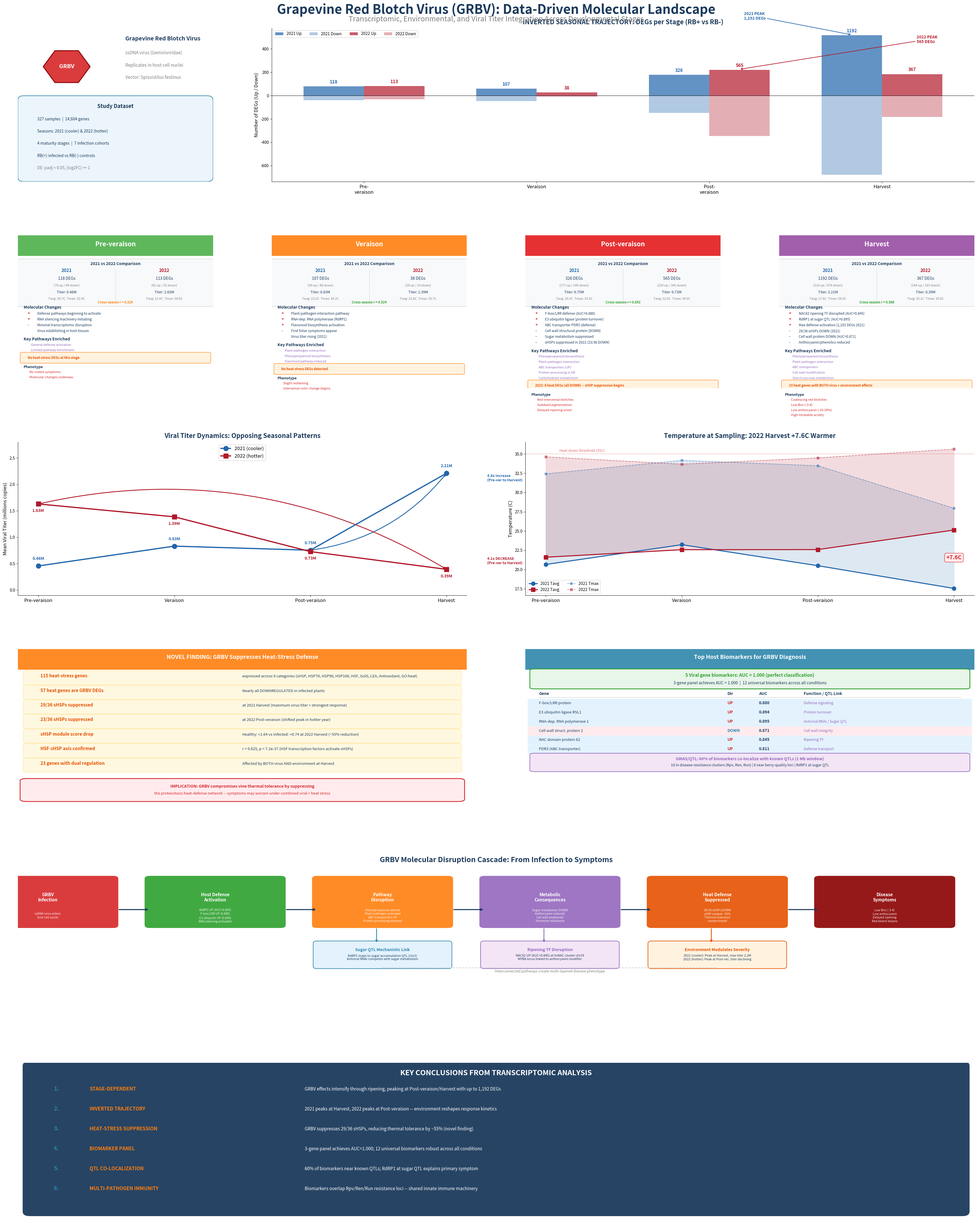

Here is the Python script that generated this plot: (Note: this script raises an exception after producing the figure.)
#!/usr/bin/env python3
"""
GRBV Biology Diagram — Data-Driven Infographic
Comprehensive visualization of GRBV infection effects across developmental stages,
based on actual transcriptomics, viral titer, and environmental data.
"""

import matplotlib
matplotlib.use('Agg')
import matplotlib.pyplot as plt
import matplotlib.patches as mpatches
from matplotlib.patches import FancyBboxPatch, FancyArrowPatch, Arc, Circle, Wedge
from matplotlib.lines import Line2D
import matplotlib.patheffects as pe
import numpy as np

# ============================================================
# DATA (exact values from analysis)
# ============================================================
stages = ['Pre-veraison', 'Veraison', 'Post-veraison', 'Harvest']

data_2021 = {
    'Pre-veraison':  {'date': 'Aug 2', 'Tavg': 20.66, 'Tmax': 32.43, 'titer': 456885,
                      'DEGs': 118, 'up': 78, 'down': 40, 'heat_DEGs': 0},
    'Veraison':      {'date': 'Aug 16', 'Tavg': 23.23, 'Tmax': 34.18, 'titer': 831813,
                      'DEGs': 107, 'up': 59, 'down': 48, 'heat_DEGs': 0},
    'Post-veraison': {'date': 'Sep 9', 'Tavg': 20.50, 'Tmax': 33.48, 'titer': 754656,
                      'DEGs': 326, 'up': 177, 'down': 149, 'heat_DEGs': 0},
    'Harvest':       {'date': 'Sep 21', 'Tavg': 17.55, 'Tmax': 27.96, 'titer': 2210531,
                      'DEGs': 1192, 'up': 516, 'down': 676, 'heat_DEGs': 0},
}

data_2022 = {
    'Pre-veraison':  {'date': 'Jul 28', 'Tavg': 21.60, 'Tmax': 34.63, 'titer': 1629971,
                      'DEGs': 113, 'up': 81, 'down': 32, 'heat_DEGs': 0},
    'Veraison':      {'date': 'Aug 9', 'Tavg': 22.58, 'Tmax': 33.68, 'titer': 1386813,
                      'DEGs': 38, 'up': 28, 'down': 10, 'heat_DEGs': 0},
    'Post-veraison': {'date': 'Aug 24', 'Tavg': 22.59, 'Tmax': 34.50, 'titer': 728816,
                      'DEGs': 565, 'up': 220, 'down': 345, 'heat_DEGs': 8},
    'Harvest':       {'date': 'Sep 13', 'Tavg': 25.13, 'Tmax': 35.64, 'titer': 393267,
                      'DEGs': 367, 'up': 184, 'down': 183, 'heat_DEGs': 13},
}

cross_season_r = {'Pre-veraison': 0.329, 'Veraison': 0.524,
                  'Post-veraison': 0.692, 'Harvest': 0.586}

# Heat stress from heat_stress_signatures.py
heat_stress_summary = {
    'total_heat_genes': 115,
    'sHSPs_down_2021_Harvest': '29/36',
    'sHSPs_down_2022_PostVer': '23/36',
    'sHSP_module_healthy_2022H': '+1.64',
    'sHSP_module_infected_2022H': '+0.74',
    'HSF_sHSP_corr': 'r=0.625',
    'genes_both_virus_env_Harvest': 23,
}

biomarkers = [
    ('F-box/LRR protein', 'UP', 0.880, 'Defense signaling'),
    ('E3 ubiquitin ligase RSL1', 'UP', 0.894, 'Protein turnover'),
    ('RNA-dep. RNA polymerase 1', 'UP', 0.895, 'Antiviral RNAi / Sugar QTL'),
    ('Cell wall struct. protein 2', 'DOWN', 0.871, 'Cell wall integrity'),
    ('NAC domain protein 62', 'UP', 0.845, 'Ripening TF'),
    ('PDR3 (ABC transporter)', 'UP', 0.811, 'Defense transport'),
]

# ============================================================
# COLOR PALETTE
# ============================================================
C_DARK = '#1B3A5C'
C_BLUE = '#2E86AB'
C_RED = '#D62728'
C_GREEN = '#2CA02C'
C_ORANGE = '#FF7F0E'
C_PURPLE = '#9467BD'
C_TEAL = '#17BECF'
C_PINK = '#E377C2'
C_GOLD = '#BCBD22'
C_GRAY = '#7F7F7F'
C_LGRAY = '#D0D0D0'
C_VLGRAY = '#F5F5F5'

stage_colors = {
    'Pre-veraison': '#4DAF4A',
    'Veraison': '#FF7F0E',
    'Post-veraison': '#E41A1C',
    'Harvest': '#984EA3',
}
season_colors = {'2021': '#2166AC', '2022': '#B2182B'}

# ============================================================
# FIGURE SETUP
# ============================================================
fig = plt.figure(figsize=(36, 44))
fig.patch.set_facecolor('white')

# Main title
fig.text(0.5, 0.975, 'Grapevine Red Blotch Virus (GRBV): Data-Driven Molecular Landscape',
         fontsize=32, fontweight='bold', ha='center', va='top', color=C_DARK,
         fontfamily='sans-serif')
fig.text(0.5, 0.965, 'Transcriptomic, Environmental, and Viral Titer Integration Across Developmental Stages',
         fontsize=18, ha='center', va='top', color=C_GRAY, fontfamily='sans-serif')

# ============================================================
# PANEL LAYOUT (GridSpec)
# ============================================================
from matplotlib.gridspec import GridSpec
gs_main = GridSpec(6, 4, figure=fig, hspace=0.35, wspace=0.3,
                   left=0.04, right=0.96, top=0.955, bottom=0.02)

# ============================================================
# PANEL 1: Central GRBV Information (top-left)
# ============================================================
ax_info = fig.add_subplot(gs_main[0, 0])
ax_info.set_xlim(0, 10)
ax_info.set_ylim(0, 10)
ax_info.axis('off')

# Virus icon (hexagon)
hex_x = 2.5
hex_y = 7.5
hex_r = 1.2
angles = np.linspace(0, 2 * np.pi, 7)
hex_pts = np.column_stack([hex_x + hex_r * np.cos(angles), hex_y + hex_r * np.sin(angles)])
virus_hex = plt.Polygon(hex_pts, closed=True, facecolor=C_RED, edgecolor='#8B0000',
                         linewidth=2.5, alpha=0.9, zorder=5)
ax_info.add_patch(virus_hex)
ax_info.text(hex_x, hex_y, 'GRBV', fontsize=14, fontweight='bold', color='white',
             ha='center', va='center', zorder=6)

ax_info.text(5.5, 9.2, 'Grapevine Red Blotch Virus', fontsize=14, fontweight='bold', color=C_DARK)
ax_info.text(5.5, 8.3, 'ssDNA virus (Geminiviridae)', fontsize=11, color=C_GRAY)
ax_info.text(5.5, 7.5, 'Replicates in host cell nuclei', fontsize=11, color=C_GRAY)
ax_info.text(5.5, 6.7, 'Vector: Spissistilus festinus', fontsize=11, color=C_GRAY, style='italic')

# Dataset box
rect = FancyBboxPatch((0.3, 0.3), 9.4, 5.0, boxstyle="round,pad=0.3",
                        facecolor='#EBF5FB', edgecolor=C_BLUE, linewidth=1.5)
ax_info.add_patch(rect)
ax_info.text(5, 4.8, 'Study Dataset', fontsize=13, fontweight='bold', color=C_DARK, ha='center')
ax_info.text(1, 4.0, '327 samples  |  14,604 genes', fontsize=10, color=C_DARK)
ax_info.text(1, 3.2, 'Seasons: 2021 (cooler) & 2022 (hotter)', fontsize=10, color=C_DARK)
ax_info.text(1, 2.4, '4 maturity stages  |  7 infection cohorts', fontsize=10, color=C_DARK)
ax_info.text(1, 1.6, 'RB(+) infected vs RB(-) controls', fontsize=10, color=C_DARK)
ax_info.text(1, 0.8, 'DE: padj < 0.05, |log2FC| >= 1', fontsize=10, color=C_GRAY)

# ============================================================
# PANEL 2: DEG Trajectory (top, center-right, spanning 3 cols)
# ============================================================
ax_deg = fig.add_subplot(gs_main[0, 1:])
x_pos = np.arange(4)
width = 0.35

# 2021
bars_21_up = ax_deg.bar(x_pos - width/2, [data_2021[s]['up'] for s in stages],
                         width, label='2021 Up', color=season_colors['2021'], alpha=0.7)
bars_21_dn = ax_deg.bar(x_pos - width/2, [-data_2021[s]['down'] for s in stages],
                         width, label='2021 Down', color=season_colors['2021'], alpha=0.35)

# 2022
bars_22_up = ax_deg.bar(x_pos + width/2, [data_2022[s]['up'] for s in stages],
                         width, label='2022 Up', color=season_colors['2022'], alpha=0.7)
bars_22_dn = ax_deg.bar(x_pos + width/2, [-data_2022[s]['down'] for s in stages],
                         width, label='2022 Down', color=season_colors['2022'], alpha=0.35)

# Total DEG labels
for i, s in enumerate(stages):
    ax_deg.text(i - width/2, data_2021[s]['up'] + 25,
                f"{data_2021[s]['DEGs']}", fontsize=11, fontweight='bold',
                ha='center', color=season_colors['2021'])
    ax_deg.text(i + width/2, data_2022[s]['up'] + 25,
                f"{data_2022[s]['DEGs']}", fontsize=11, fontweight='bold',
                ha='center', color=season_colors['2022'])

# Highlight peaks
ax_deg.annotate('2021 PEAK\n1,192 DEGs', xy=(3 - width/2, 520), xytext=(2.2, 650),
                fontsize=10, fontweight='bold', color=season_colors['2021'],
                arrowprops=dict(arrowstyle='->', color=season_colors['2021'], lw=1.5))
ax_deg.annotate('2022 PEAK\n565 DEGs', xy=(2 + width/2, 225), xytext=(3.2, 450),
                fontsize=10, fontweight='bold', color=season_colors['2022'],
                arrowprops=dict(arrowstyle='->', color=season_colors['2022'], lw=1.5))

ax_deg.axhline(0, color='black', linewidth=0.8)
ax_deg.set_xticks(x_pos)
ax_deg.set_xticklabels([s.replace('-', '-\n') for s in stages], fontsize=12)
ax_deg.set_ylabel('Number of DEGs (Up / Down)', fontsize=12)
ax_deg.set_title('INVERTED SEASONAL TRAJECTORY: DEGs per Stage (RB+ vs RB-)',
                  fontsize=16, fontweight='bold', color=C_DARK, pad=10)
ax_deg.legend(fontsize=10, ncol=4, loc='upper left')
ax_deg.spines['top'].set_visible(False)
ax_deg.spines['right'].set_visible(False)

# ============================================================
# PANELS 3-6: FOUR STAGE DETAIL BOXES (Row 1-2)
# ============================================================
def draw_stage_panel(ax, stage, d21, d22, pathways, molecular_changes, symptoms, heat_info, color):
    ax.set_xlim(0, 10)
    ax.set_ylim(0, 10)
    ax.axis('off')

    # Title bar
    rect = FancyBboxPatch((0, 8.8), 10, 1.2, boxstyle="round,pad=0.15",
                            facecolor=color, edgecolor='none', alpha=0.9)
    ax.add_patch(rect)
    ax.text(5, 9.4, stage, fontsize=16, fontweight='bold', color='white', ha='center', va='center')

    y = 8.4

    # Season comparison box
    rect2 = FancyBboxPatch((0.1, 5.5), 9.8, 2.8, boxstyle="round,pad=0.15",
                             facecolor='#F8F9FA', edgecolor=C_LGRAY, linewidth=1)
    ax.add_patch(rect2)

    ax.text(5, 8.05, '2021 vs 2022 Comparison', fontsize=10, fontweight='bold',
            color=C_DARK, ha='center')

    # 2021 column
    ax.text(2.5, 7.6, '2021', fontsize=11, fontweight='bold', color=season_colors['2021'], ha='center')
    ax.text(2.5, 7.1, f"{d21['DEGs']} DEGs", fontsize=10, color=C_DARK, ha='center')
    ax.text(2.5, 6.65, f"({d21['up']} up / {d21['down']} down)", fontsize=8, color=C_GRAY, ha='center')
    ax.text(2.5, 6.2, f"Titer: {d21['titer']/1e6:.2f}M", fontsize=9, color=C_DARK, ha='center')
    ax.text(2.5, 5.8, f"Tavg: {d21['Tavg']:.1f}C  Tmax: {d21['Tmax']:.1f}C",
            fontsize=8, color=C_GRAY, ha='center')

    # Divider
    ax.plot([5, 5], [5.7, 7.8], color=C_LGRAY, linewidth=1, linestyle='--')

    # 2022 column
    ax.text(7.5, 7.6, '2022', fontsize=11, fontweight='bold', color=season_colors['2022'], ha='center')
    ax.text(7.5, 7.1, f"{d22['DEGs']} DEGs", fontsize=10, color=C_DARK, ha='center')
    ax.text(7.5, 6.65, f"({d22['up']} up / {d22['down']} down)", fontsize=8, color=C_GRAY, ha='center')
    ax.text(7.5, 6.2, f"Titer: {d22['titer']/1e6:.2f}M", fontsize=9, color=C_DARK, ha='center')
    ax.text(7.5, 5.8, f"Tavg: {d22['Tavg']:.1f}C  Tmax: {d22['Tmax']:.1f}C",
            fontsize=8, color=C_GRAY, ha='center')

    # Cross-season r
    r_val = cross_season_r[stage]
    r_color = C_GREEN if r_val > 0.5 else C_ORANGE if r_val > 0.3 else C_RED
    ax.text(5, 5.55, f"Cross-season r = {r_val:.3f}", fontsize=8, fontweight='bold',
            color=r_color, ha='center', style='italic')

    # Molecular changes
    y = 5.2
    ax.text(0.3, y, 'Molecular Changes', fontsize=10, fontweight='bold', color=C_DARK)
    for change in molecular_changes:
        y -= 0.38
        direction = change[0]
        text = change[1:]
        d_color = C_RED if direction == '+' else C_BLUE if direction == '-' else C_GRAY
        ax.text(0.5, y, direction, fontsize=10, fontweight='bold', color=d_color)
        ax.text(1.0, y, text, fontsize=8.5, color=C_DARK)

    # Pathways box
    y -= 0.55
    ax.text(0.3, y, 'Key Pathways Enriched', fontsize=10, fontweight='bold', color=C_DARK)
    for pw in pathways:
        y -= 0.35
        ax.text(0.6, y, '  ' + pw, fontsize=8, color=C_PURPLE)

    # Heat stress info
    if heat_info:
        y -= 0.55
        rect_h = FancyBboxPatch((0.2, y - 0.15), 9.6, 0.55, boxstyle="round,pad=0.08",
                                  facecolor='#FFF3E0', edgecolor=C_ORANGE, linewidth=1)
        ax.add_patch(rect_h)
        ax.text(0.5, y + 0.05, heat_info, fontsize=8, fontweight='bold', color='#E65100')

    # Symptoms
    if symptoms:
        y -= 0.55
        ax.text(0.3, y, 'Phenotype', fontsize=9, fontweight='bold', color=C_DARK)
        for sym in symptoms:
            y -= 0.33
            ax.text(0.6, y, sym, fontsize=8, color=C_RED)


# Stage 1: Pre-veraison
ax_s1 = fig.add_subplot(gs_main[1, 0])
draw_stage_panel(ax_s1, 'Pre-veraison', data_2021['Pre-veraison'], data_2022['Pre-veraison'],
    pathways=['General defense activation', 'Limited pathway enrichment'],
    molecular_changes=[
        '+Defense pathways beginning to activate',
        '+RNA silencing machinery initiating',
        '-Minimal transcriptomic disruption',
        ' Virus establishing in host tissues',
    ],
    symptoms=['No visible symptoms', 'Molecular changes underway'],
    heat_info='No heat-stress DEGs at this stage',
    color=stage_colors['Pre-veraison'])

# Stage 2: Veraison
ax_s2 = fig.add_subplot(gs_main[1, 1])
draw_stage_panel(ax_s2, 'Veraison', data_2021['Veraison'], data_2022['Veraison'],
    pathways=['Plant-pathogen interaction', 'Phenylpropanoid biosynthesis', 'Flavonoid pathway induced'],
    molecular_changes=[
        '+Plant-pathogen interaction pathway',
        '+RNA-dep. RNA polymerase (RdRP1)',
        '+Flavonoid biosynthesis activation',
        '-First foliar symptoms appear',
        ' Virus titer rising (2021)',
    ],
    symptoms=['Slight reddening', 'Interveinal color change begins'],
    heat_info='No heat-stress DEGs detected',
    color=stage_colors['Veraison'])

# Stage 3: Post-veraison
ax_s3 = fig.add_subplot(gs_main[1, 2])
draw_stage_panel(ax_s3, 'Post-veraison', data_2021['Post-veraison'], data_2022['Post-veraison'],
    pathways=['Phenylpropanoid biosynthesis', 'Plant-pathogen interaction',
             'ABC transporters (UP)', 'Protein processing in ER', 'Carbohydrate metabolism'],
    molecular_changes=[
        '+F-box/LRR defense (AUC=0.880)',
        '+E3 ubiquitin ligase (protein turnover)',
        '+ABC transporter PDR3 (defense)',
        '-Cell wall structural protein (DOWN)',
        '-Sugar metabolism suppressed',
        '-sHSPs suppressed in 2022 (23/36 DOWN)',
    ],
    symptoms=['Red interveinal blotches', 'Subdued pigmentation',
             'Delayed ripening onset'],
    heat_info='2022: 8 heat DEGs (all DOWN) -- sHSP suppression begins',
    color=stage_colors['Post-veraison'])

# Stage 4: Harvest
ax_s4 = fig.add_subplot(gs_main[1, 3])
draw_stage_panel(ax_s4, 'Harvest', data_2021['Harvest'], data_2022['Harvest'],
    pathways=['Phenylpropanoid biosynthesis', 'Plant-pathogen interaction',
             'ABC transporters', 'Cell wall modification', 'Starch/sucrose metabolism'],
    molecular_changes=[
        '+NAC62 ripening TF disrupted (AUC=0.845)',
        '+RdRP1 at sugar QTL (AUC=0.895)',
        '+Max defense activation (1,192 DEGs 2021)',
        '-29/36 sHSPs DOWN (2021)',
        '-Cell wall protein DOWN (AUC=0.871)',
        '-Anthocyanin/phenolics reduced',
    ],
    symptoms=['Coalescing red blotches', 'Low Brix (-3-4)',
             'Low anthocyanin (-25-50%)', 'High titratable acidity'],
    heat_info='23 heat genes with BOTH virus + environment effects',
    color=stage_colors['Harvest'])

# ============================================================
# PANEL: VIRAL TITER DYNAMICS (Row 2, left half)
# ============================================================
ax_titer = fig.add_subplot(gs_main[2, :2])

x = np.arange(4)
titer_21 = [data_2021[s]['titer']/1e6 for s in stages]
titer_22 = [data_2022[s]['titer']/1e6 for s in stages]

ax_titer.plot(x, titer_21, 'o-', color=season_colors['2021'], linewidth=3, markersize=12,
              label='2021 (cooler)', zorder=5)
ax_titer.plot(x, titer_22, 's-', color=season_colors['2022'], linewidth=3, markersize=12,
              label='2022 (hotter)', zorder=5)

for i, s in enumerate(stages):
    ax_titer.annotate(f'{titer_21[i]:.2f}M', (i, titer_21[i]),
                       textcoords="offset points", xytext=(0, 15),
                       fontsize=10, fontweight='bold', color=season_colors['2021'], ha='center')
    ax_titer.annotate(f'{titer_22[i]:.2f}M', (i, titer_22[i]),
                       textcoords="offset points", xytext=(0, -20),
                       fontsize=10, fontweight='bold', color=season_colors['2022'], ha='center')

# Arrows showing direction
ax_titer.annotate('', xy=(3, titer_21[3]), xytext=(2, titer_21[2]),
                   arrowprops=dict(arrowstyle='->', color=season_colors['2021'],
                                   lw=2, connectionstyle='arc3,rad=0.2'))
ax_titer.annotate('', xy=(3, titer_22[3]), xytext=(0, titer_22[0]),
                   arrowprops=dict(arrowstyle='->', color=season_colors['2022'],
                                   lw=2, connectionstyle='arc3,rad=-0.2'))

ax_titer.text(3.3, titer_21[3] - 0.15, '4.8x increase\n(Pre-ver to Harvest)',
              fontsize=9, color=season_colors['2021'], fontweight='bold')
ax_titer.text(3.3, titer_22[3] + 0.1, '4.1x DECREASE\n(Pre-ver to Harvest)',
              fontsize=9, color=season_colors['2022'], fontweight='bold')

ax_titer.set_xticks(x)
ax_titer.set_xticklabels(stages, fontsize=12)
ax_titer.set_ylabel('Mean Viral Titer (millions copies)', fontsize=12)
ax_titer.set_title('Viral Titer Dynamics: Opposing Seasonal Patterns',
                    fontsize=16, fontweight='bold', color=C_DARK, pad=10)
ax_titer.legend(fontsize=12, loc='upper center')
ax_titer.spines['top'].set_visible(False)
ax_titer.spines['right'].set_visible(False)
ax_titer.set_ylim(-0.1, 2.8)

# ============================================================
# PANEL: TEMPERATURE OVERLAY (Row 2, right half)
# ============================================================
ax_temp = fig.add_subplot(gs_main[2, 2:])

tavg_21 = [data_2021[s]['Tavg'] for s in stages]
tavg_22 = [data_2022[s]['Tavg'] for s in stages]
tmax_21 = [data_2021[s]['Tmax'] for s in stages]
tmax_22 = [data_2022[s]['Tmax'] for s in stages]

ax_temp.fill_between(x, tavg_21, tmax_21, alpha=0.15, color=season_colors['2021'])
ax_temp.fill_between(x, tavg_22, tmax_22, alpha=0.15, color=season_colors['2022'])
ax_temp.plot(x, tavg_21, 'o-', color=season_colors['2021'], linewidth=2.5, markersize=10, label='2021 Tavg')
ax_temp.plot(x, tavg_22, 's-', color=season_colors['2022'], linewidth=2.5, markersize=10, label='2022 Tavg')
ax_temp.plot(x, tmax_21, 'o--', color=season_colors['2021'], linewidth=1.5, markersize=6, alpha=0.5, label='2021 Tmax')
ax_temp.plot(x, tmax_22, 's--', color=season_colors['2022'], linewidth=1.5, markersize=6, alpha=0.5, label='2022 Tmax')

# Highlight Harvest temperature difference
ax_temp.annotate(f'+{tavg_22[3]-tavg_21[3]:.1f}C', xy=(3, (tavg_21[3]+tavg_22[3])/2),
                 fontsize=14, fontweight='bold', color=C_RED, ha='center',
                 bbox=dict(boxstyle='round,pad=0.3', facecolor='#FFEBEE', edgecolor=C_RED))

# 35C heat stress threshold
ax_temp.axhline(35, color=C_RED, linestyle=':', linewidth=1.5, alpha=0.6)
ax_temp.text(0.1, 35.3, 'Heat stress threshold (35C)', fontsize=9, color=C_RED, alpha=0.7)

ax_temp.set_xticks(x)
ax_temp.set_xticklabels(stages, fontsize=12)
ax_temp.set_ylabel('Temperature (C)', fontsize=12)
ax_temp.set_title('Temperature at Sampling: 2022 Harvest +7.6C Warmer',
                    fontsize=16, fontweight='bold', color=C_DARK, pad=10)
ax_temp.legend(fontsize=10, ncol=2)
ax_temp.spines['top'].set_visible(False)
ax_temp.spines['right'].set_visible(False)

# ============================================================
# PANEL: HEAT-STRESS SUPPRESSION (Row 3, left half)
# ============================================================
ax_heat = fig.add_subplot(gs_main[3, :2])
ax_heat.set_xlim(0, 10)
ax_heat.set_ylim(0, 10)
ax_heat.axis('off')

# Title
rect_t = FancyBboxPatch((0, 8.8), 10, 1.2, boxstyle="round,pad=0.15",
                          facecolor=C_ORANGE, edgecolor='none', alpha=0.9)
ax_heat.add_patch(rect_t)
ax_heat.text(5, 9.35, 'NOVEL FINDING: GRBV Suppresses Heat-Stress Defense',
             fontsize=14, fontweight='bold', color='white', ha='center')

# Content
y = 8.3
items = [
    ('115 heat-stress genes', 'expressed across 9 categories (sHSP, HSP70, HSP90, HSP100, HSF, GolS, LEA, Antioxidant, GO:heat)'),
    ('57 heat genes are GRBV DEGs', 'Nearly all DOWNREGULATED in infected plants'),
    ('29/36 sHSPs suppressed', 'at 2021 Harvest (maximum virus titer + strongest response)'),
    ('23/36 sHSPs suppressed', 'at 2022 Post-veraison (shifted peak in hotter year)'),
    ('sHSP module score drop', 'Healthy: +1.64 vs Infected: +0.74 at 2022 Harvest (~55% reduction)'),
    ('HSF-sHSP axis confirmed', 'r = 0.625, p = 7.2e-37 (HSF transcription factors activate sHSPs)'),
    ('23 genes with dual regulation', 'Affected by BOTH virus AND environment at Harvest'),
]

for num_str, detail in items:
    rect_item = FancyBboxPatch((0.2, y - 0.55), 9.6, 0.75, boxstyle="round,pad=0.08",
                                facecolor='#FFF8E1', edgecolor='#FFE082', linewidth=0.8)
    ax_heat.add_patch(rect_item)
    ax_heat.text(0.5, y - 0.15, num_str, fontsize=11, fontweight='bold', color='#E65100')
    ax_heat.text(5.0, y - 0.15, detail, fontsize=9.5, color=C_DARK)
    y -= 0.95

# Implication box
rect_imp = FancyBboxPatch((0.2, 0.2), 9.6, 1.2, boxstyle="round,pad=0.15",
                            facecolor='#FFEBEE', edgecolor=C_RED, linewidth=2)
ax_heat.add_patch(rect_imp)
ax_heat.text(5, 0.95, 'IMPLICATION: GRBV compromises vine thermal tolerance by suppressing', fontsize=10,
             fontweight='bold', color=C_RED, ha='center')
ax_heat.text(5, 0.5, 'the proteostasis heat-defense network -- symptoms may worsen under combined viral + heat stress',
             fontsize=9.5, color=C_RED, ha='center')

# ============================================================
# PANEL: TOP BIOMARKERS (Row 3, right half)
# ============================================================
ax_bio = fig.add_subplot(gs_main[3, 2:])
ax_bio.set_xlim(0, 10)
ax_bio.set_ylim(0, 10)
ax_bio.axis('off')

rect_t2 = FancyBboxPatch((0, 8.8), 10, 1.2, boxstyle="round,pad=0.15",
                           facecolor=C_BLUE, edgecolor='none', alpha=0.9)
ax_bio.add_patch(rect_t2)
ax_bio.text(5, 9.35, 'Top Host Biomarkers for GRBV Diagnosis',
            fontsize=14, fontweight='bold', color='white', ha='center')

# 3-gene panel highlight
rect_panel = FancyBboxPatch((0.2, 7.5), 9.6, 1.1, boxstyle="round,pad=0.1",
                              facecolor='#E8F5E9', edgecolor=C_GREEN, linewidth=2)
ax_bio.add_patch(rect_panel)
ax_bio.text(5, 8.2, '5 Viral gene biomarkers: AUC = 1.000 (perfect classification)',
            fontsize=11, fontweight='bold', color=C_GREEN, ha='center')
ax_bio.text(5, 7.7, '3-gene panel achieves AUC = 1.000  |  12 universal biomarkers across all conditions',
            fontsize=10, color=C_DARK, ha='center')

# Biomarker table
y = 7.0
# Header
ax_bio.text(0.3, y, 'Gene', fontsize=10, fontweight='bold', color=C_DARK)
ax_bio.text(4.5, y, 'Dir', fontsize=10, fontweight='bold', color=C_DARK)
ax_bio.text(5.2, y, 'AUC', fontsize=10, fontweight='bold', color=C_DARK)
ax_bio.text(6.2, y, 'Function / QTL Link', fontsize=10, fontweight='bold', color=C_DARK)
ax_bio.plot([0.3, 9.7], [y - 0.15, y - 0.15], color=C_LGRAY, linewidth=1)

for name, direction, auc, function in biomarkers:
    y -= 0.6
    bg_color = '#FFEBEE' if direction == 'DOWN' else '#E3F2FD'
    rect_row = FancyBboxPatch((0.1, y - 0.2), 9.8, 0.5, boxstyle="round,pad=0.05",
                                facecolor=bg_color, edgecolor='none')
    ax_bio.add_patch(rect_row)
    ax_bio.text(0.3, y, name, fontsize=9.5, color=C_DARK)
    dir_color = C_RED if direction == 'UP' else C_BLUE
    ax_bio.text(4.5, y, direction, fontsize=10, fontweight='bold', color=dir_color)
    ax_bio.text(5.2, y, f'{auc:.3f}', fontsize=10, fontweight='bold', color=C_DARK)
    ax_bio.text(6.2, y, function, fontsize=9, color=C_PURPLE)

# QTL summary
y -= 0.8
rect_qtl = FancyBboxPatch((0.2, y - 0.5), 9.6, 1.0, boxstyle="round,pad=0.1",
                            facecolor='#F3E5F5', edgecolor=C_PURPLE, linewidth=1.5)
ax_bio.add_patch(rect_qtl)
ax_bio.text(5, y + 0.15, 'GWAS/QTL: 60% of biomarkers co-localize with known QTLs (1 Mb window)',
            fontsize=10, fontweight='bold', color=C_PURPLE, ha='center')
ax_bio.text(5, y - 0.25, '18 in disease-resistance clusters (Rpv, Ren, Run) | 8 near berry-quality loci | RdRP1 at sugar QTL',
            fontsize=9, color=C_DARK, ha='center')

# ============================================================
# PANEL: MOLECULAR PATHWAY FLOW (Row 4, full width)
# ============================================================
ax_flow = fig.add_subplot(gs_main[4, :])
ax_flow.set_xlim(0, 40)
ax_flow.set_ylim(0, 10)
ax_flow.axis('off')

ax_flow.text(20, 9.6, 'GRBV Molecular Disruption Cascade: From Infection to Symptoms',
             fontsize=18, fontweight='bold', color=C_DARK, ha='center')

# Flow boxes
boxes = [
    (1, 6.5, 'GRBV\nInfection', C_RED, 'white',
     'ssDNA virus enters\nhost cell nuclei'),
    (8, 6.5, 'Host Defense\nActivation', C_GREEN, 'white',
     'RdRP1 UP (AUC=0.895)\nF-box/LRR UP (0.880)\nE3 ubiquitin UP (0.894)\nRNA silencing activated'),
    (15, 6.5, 'Pathway\nDisruption', C_ORANGE, 'white',
     'Phenylpropanoid altered\nPlant-pathogen activated\nABC transporters UP\nProtein processing stressed'),
    (22, 6.5, 'Metabolic\nConsequences', C_PURPLE, 'white',
     'Sugar metabolism DOWN\nAnthocyanin reduced\nCell wall weakened\nHormone imbalance'),
    (29, 6.5, 'Heat Defense\nSuppressed', '#E65100', 'white',
     '29/36 sHSPs DOWN\nsHSP module -55%\nThermal tolerance\ncompromised'),
    (36, 6.5, 'Disease\nSymptoms', '#8B0000', 'white',
     'Low Brix (-3-4)\nLow anthocyanin\nDelayed ripening\nRed blotch lesions'),
]

for bx, by, title, bg, fg, detail in boxes:
    rect = FancyBboxPatch((bx - 2.5, by - 1.0), 5.5, 3.0, boxstyle="round,pad=0.2",
                            facecolor=bg, edgecolor='none', alpha=0.9)
    ax_flow.add_patch(rect)
    ax_flow.text(bx + 0.25, by + 0.8, title, fontsize=11, fontweight='bold',
                 color=fg, ha='center', va='center')
    ax_flow.text(bx + 0.25, by - 0.4, detail, fontsize=7.5, color='white',
                 ha='center', va='center', alpha=0.9, linespacing=1.3)

# Arrows between boxes
for i in range(5):
    x1 = boxes[i][0] + 3.2
    x2 = boxes[i + 1][0] - 2.5
    ax_flow.annotate('', xy=(x2, 6.5), xytext=(x1, 6.5),
                     arrowprops=dict(arrowstyle='->', color=C_DARK, lw=2.5))

# NAC/MYB branch
ax_flow.annotate('', xy=(22, 4.3), xytext=(22, 5.3),
                 arrowprops=dict(arrowstyle='->', color=C_PURPLE, lw=2))
rect_nac = FancyBboxPatch((19.5, 2.8), 5.5, 1.5, boxstyle="round,pad=0.15",
                            facecolor='#F3E5F5', edgecolor=C_PURPLE, linewidth=1.5)
ax_flow.add_patch(rect_nac)
ax_flow.text(22.25, 3.8, 'Ripening TF Disruption', fontsize=10, fontweight='bold', color=C_PURPLE, ha='center')
ax_flow.text(22.25, 3.2, 'NAC62 UP (AUC=0.845) at VvNAC cluster chr19\nMYBA locus linked to anthocyanin modifier',
             fontsize=8, color=C_DARK, ha='center')

# Sugar QTL branch
ax_flow.annotate('', xy=(15, 4.3), xytext=(15, 5.3),
                 arrowprops=dict(arrowstyle='->', color=C_BLUE, lw=2))
rect_sugar = FancyBboxPatch((12.5, 2.8), 5.5, 1.5, boxstyle="round,pad=0.15",
                              facecolor='#E3F2FD', edgecolor=C_BLUE, linewidth=1.5)
ax_flow.add_patch(rect_sugar)
ax_flow.text(15.25, 3.8, 'Sugar QTL Mechanistic Link', fontsize=10, fontweight='bold', color=C_BLUE, ha='center')
ax_flow.text(15.25, 3.2, 'RdRP1 maps to sugar accumulation QTL (chr1)\nAntiviral RNAi competes with sugar metabolism',
             fontsize=8, color=C_DARK, ha='center')

# Env modulation branch
ax_flow.annotate('', xy=(29, 4.3), xytext=(29, 5.3),
                 arrowprops=dict(arrowstyle='->', color='#E65100', lw=2))
rect_env = FancyBboxPatch((26.5, 2.8), 5.5, 1.5, boxstyle="round,pad=0.15",
                            facecolor='#FFF3E0', edgecolor='#E65100', linewidth=1.5)
ax_flow.add_patch(rect_env)
ax_flow.text(29.25, 3.8, 'Environment Modulates Severity', fontsize=10, fontweight='bold', color='#E65100', ha='center')
ax_flow.text(29.25, 3.2, '2021 (cooler): Peak at Harvest, max titer 2.2M\n2022 (hotter): Peak at Post-ver, titer declining',
             fontsize=8, color=C_DARK, ha='center')

# Bottom connection line
ax_flow.plot([15.25, 29.25], [2.7, 2.7], color=C_LGRAY, linewidth=1.5, linestyle='--')
ax_flow.text(22.25, 2.4, 'Interconnected pathways create multi-layered disease phenotype',
             fontsize=9, color=C_GRAY, ha='center', style='italic')

# ============================================================
# PANEL: KEY CONCLUSIONS (Row 5, full width)
# ============================================================
ax_conc = fig.add_subplot(gs_main[5, :])
ax_conc.set_xlim(0, 40)
ax_conc.set_ylim(0, 10)
ax_conc.axis('off')

rect_c = FancyBboxPatch((0.5, 0.3), 39, 9.5, boxstyle="round,pad=0.3",
                          facecolor=C_DARK, edgecolor='none', alpha=0.95)
ax_conc.add_patch(rect_c)

ax_conc.text(20, 9.2, 'KEY CONCLUSIONS FROM TRANSCRIPTOMIC ANALYSIS',
             fontsize=18, fontweight='bold', color='white', ha='center')

conclusions = [
    ('1.', 'STAGE-DEPENDENT', 'GRBV effects intensify through ripening, peaking at Post-veraison/Harvest with up to 1,192 DEGs'),
    ('2.', 'INVERTED TRAJECTORY', '2021 peaks at Harvest, 2022 peaks at Post-veraison -- environment reshapes response kinetics'),
    ('3.', 'HEAT-STRESS SUPPRESSION', 'GRBV suppresses 29/36 sHSPs, reducing thermal tolerance by ~55% (novel finding)'),
    ('4.', 'BIOMARKER PANEL', '3-gene panel achieves AUC=1.000; 12 universal biomarkers robust across all conditions'),
    ('5.', 'QTL CO-LOCALIZATION', '60% of biomarkers near known QTLs; RdRP1 at sugar QTL explains primary symptom'),
    ('6.', 'MULTI-PATHOGEN IMMUNITY', 'Biomarkers overlap Rpv/Ren/Run resistance loci -- shared innate immune machinery'),
]

y = 8.2
for num, title, text in conclusions:
    ax_conc.text(1.5, y, num, fontsize=14, fontweight='bold', color=C_BLUE)
    ax_conc.text(3, y, title, fontsize=12, fontweight='bold', color=C_ORANGE)
    ax_conc.text(12, y, text, fontsize=11, color='white')
    y -= 1.3

# ============================================================
# SAVE
# ============================================================
output_path = '/Users/prempratapsingh/Data_Analysis/36_GRBV_biology_diagram.png'
plt.savefig(output_path, dpi=200, bbox_inches='tight', facecolor='white')
plt.close()
print(f'Saved: {output_path}')

# Also save high-res version
output_hires = '/Users/prempratapsingh/Data_Analysis/36_GRBV_biology_diagram_hires.png'
fig2 = plt.figure(figsize=(36, 44))
plt.close(fig2)
print(f'Figure 36: GRBV Biology Diagram generated successfully')
print(f'  Standard: {output_path}')
